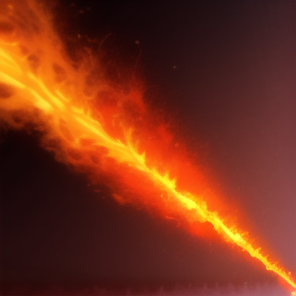
Generation parameters embedded in this image by AUTOMATIC1111 Stable Diffusion web UI or a fork of it (Forge, ...) (PNG 'parameters' text chunk):
((fire magic)), (burning), ((fire wind)) fire, burst, (game cg), vfx, extremely detailed, masterpiece, realistic, no humans, no animals, simple background
Negative prompt: lowres, bad anatomy, bad hands, text, error, missing fingers, extra digit, fewer digits, cropped, worst quality, low quality, normal quality, jpeg artifacts, signature, watermark, username, blurry, bad eyes, campfire
Steps: 28, Sampler: Euler a, CFG scale: 4.5, Seed: 2328004000, Size: 300x300, Model hash: 5493a0ec49, Model: abyssorangemix3AOM3_aom3a1b, Version: v1.4.0